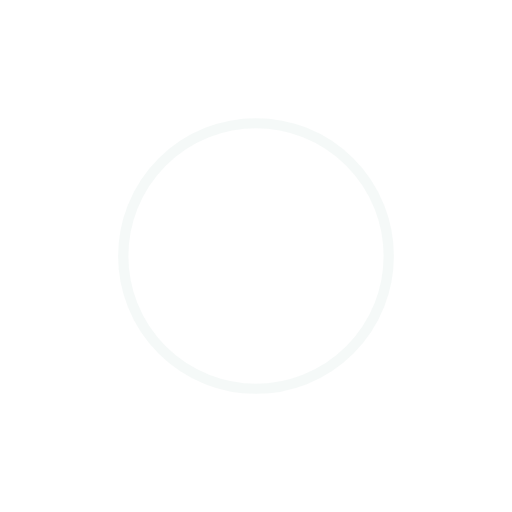
t = 0.00 s
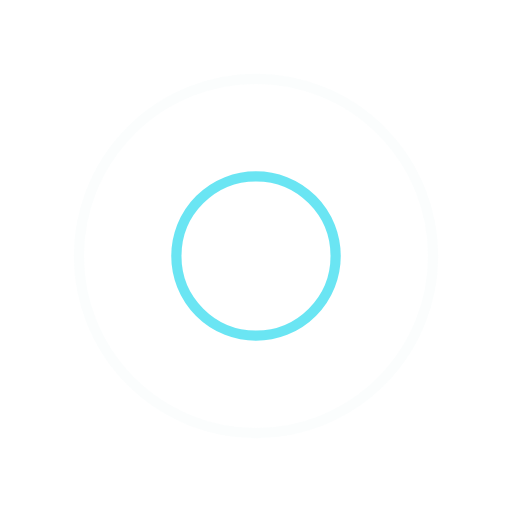
t = 0.25 s
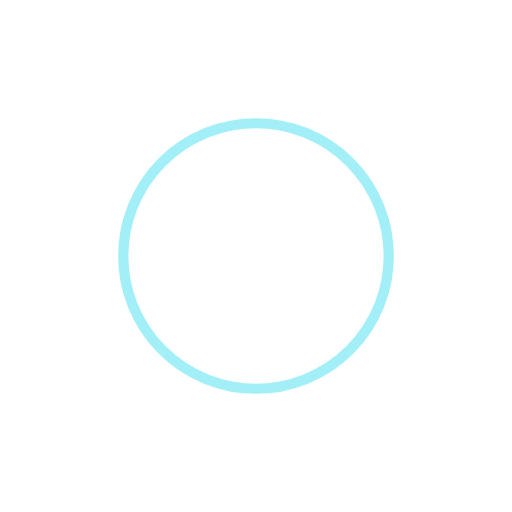
t = 0.50 s
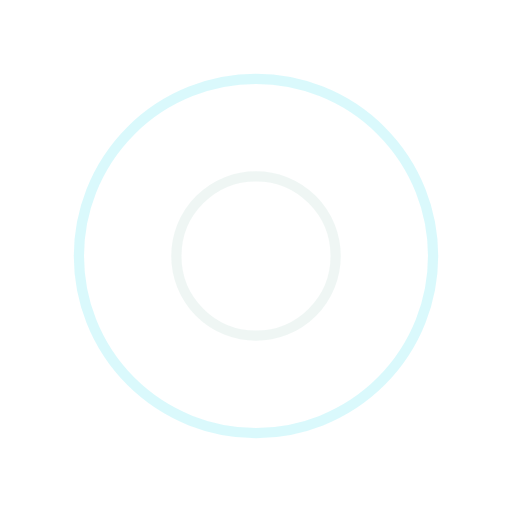
t = 0.75 s

The animated SVG that drew these frames (rendered in a browser with its animation timeline set to each time). Animation: 4 SMIL elements (animate=4); one cycle of 1.00 s, repeats indefinitely.

<?xml version="1.0" encoding="utf-8"?>
<svg xmlns="http://www.w3.org/2000/svg" xmlns:xlink="http://www.w3.org/1999/xlink" style="margin: auto; background: none; display: block; shape-rendering: auto;" width="200px" height="200px" viewBox="0 0 100 100" preserveAspectRatio="xMidYMid">
<circle cx="50" cy="50" r="39.732" fill="none" stroke="#ebf4f2" stroke-width="2">
  <animate attributeName="r" repeatCount="indefinite" dur="1s" values="0;40" keyTimes="0;1" keySplines="0 0.2 0.8 1" calcMode="spline" begin="-0.5s"></animate>
  <animate attributeName="opacity" repeatCount="indefinite" dur="1s" values="1;0" keyTimes="0;1" keySplines="0.2 0 0.8 1" calcMode="spline" begin="-0.5s"></animate>
</circle>
<circle cx="50" cy="50" r="24.4942" fill="none" stroke="#46dff0" stroke-width="2">
  <animate attributeName="r" repeatCount="indefinite" dur="1s" values="0;40" keyTimes="0;1" keySplines="0 0.2 0.8 1" calcMode="spline"></animate>
  <animate attributeName="opacity" repeatCount="indefinite" dur="1s" values="1;0" keyTimes="0;1" keySplines="0.2 0 0.8 1" calcMode="spline"></animate>
</circle>
<!-- [ldio] generated by https://loading.io/ --></svg>
